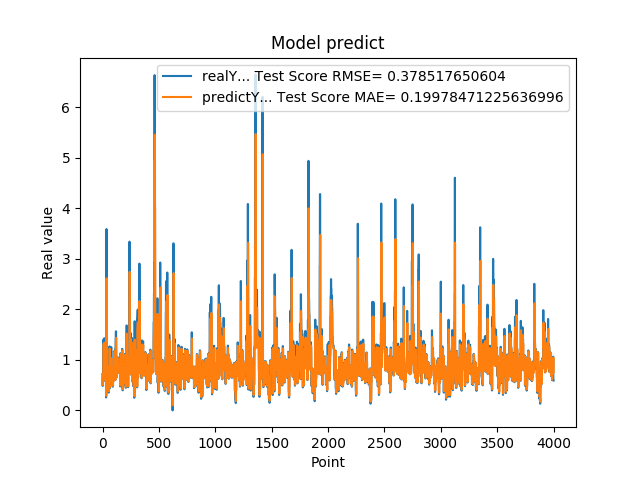

Data behind this chart, as committed beside it:
7.216640114779999671e-01, 7.171676048963309125e-01
4.849449992179999946e-01, 7.214642665962169854e-01
4.849449992179999946e-01, 5.796951017873815948e-01
6.598609685899999855e-01, 5.016345520634644117e-01
6.598609685899999855e-01, 6.124494447552234488e-01
6.598609685899999855e-01, 6.655667898908875779e-01
1.064264059070000101e+00, 6.655667898908875779e-01
1.064264059070000101e+00, 9.234515322671322801e-01
1.405602574350000022e+00, 1.048474867445056802e+00
1.405602574350000022e+00, 1.247445305930690251e+00
1.405602574350000022e+00, 1.323161170337063597e+00
8.296080231669999971e-01, 1.323161170337063597e+00
8.296080231669999971e-01, 9.957321228773566846e-01
5.991539955139999485e-01, 8.251831083307533676e-01
5.991539955139999485e-01, 6.833699351788046217e-01
5.991539955139999485e-01, 6.086098296992578094e-01
1.428635239600000162e+00, 6.086098296992578094e-01
1.428635239600000162e+00, 1.135067465100780382e+00
8.065109848980001050e-01, 1.339559040490859054e+00
8.065109848980001050e-01, 9.882025558595971537e-01
8.123859763150000912e-01, 8.034335738492239809e-01
6.876540184020000224e-01, 8.071247927410192258e-01
6.876540184020000224e-01, 7.314297800077879108e-01
5.833169817919999778e-01, 6.916651959243568237e-01
5.833169817919999778e-01, 6.272392849861039288e-01
5.833169817919999778e-01, 5.937619988961182482e-01
5.949760079379999844e-01, 5.937619988961182482e-01
5.949760079379999844e-01, 6.010249538377768763e-01
7.861356735230000670e-01, 6.046923635022278809e-01
7.861356735230000670e-01, 7.258225228262952244e-01
7.907977104189999329e-01, 7.842551062949691953e-01
2.572369873520000128e-01, 7.871811541709585747e-01
2.572369873520000128e-01, 4.782611983727338978e-01
1.794924020770000128e+00, 2.890333991167238770e-01
1.794924020770000128e+00, 1.290627993370041082e+00
3.589848041530000256e+00, 1.601797900763514582e+00
8.961080312729998720e-01, 2.614508267432832156e+00
8.961080312729998720e-01, 1.541515507024318277e+00
7.979059815410000089e-01, 8.878583102567287888e-01
8.023769855500000325e-01, 8.262893102883882568e-01
8.023769855500000325e-01, 7.981407637651675158e-01
5.662040114399999879e-01, 7.995417895831029576e-01
5.662040114399999879e-01, 6.547121350609572676e-01
5.163450241089999615e-01, 5.777229548739304388e-01
5.163450241089999615e-01, 5.469422358515064753e-01
5.163450241089999615e-01, 5.310226533937915105e-01
6.402639746670000243e-01, 5.310226533937915105e-01
6.402639746670000243e-01, 6.091091256097332929e-01
8.763459920880000142e-01, 6.471730917417591877e-01
8.763459920880000142e-01, 7.971066945125632186e-01
8.871459960940000222e-01, 8.692243725354710238e-01
8.570416569709999877e-01, 8.760370078876603683e-01
8.570416569709999877e-01, 8.604530156034521093e-01
3.526079952719999855e-01, 8.510289846779888201e-01
3.526079952719999855e-01, 5.520659195656573148e-01
3.526079952719999855e-01, 3.779674834584510479e-01
6.394290328030000081e-01, 3.779674834584510479e-01
6.394290328030000081e-01, 5.625554213030530271e-01
4.273239970209999905e-01, 6.463895709462001982e-01
4.273239970209999905e-01, 5.180772929322604581e-01
4.273239970209999905e-01, 4.477508222376135882e-01
... 3,939 more rows
